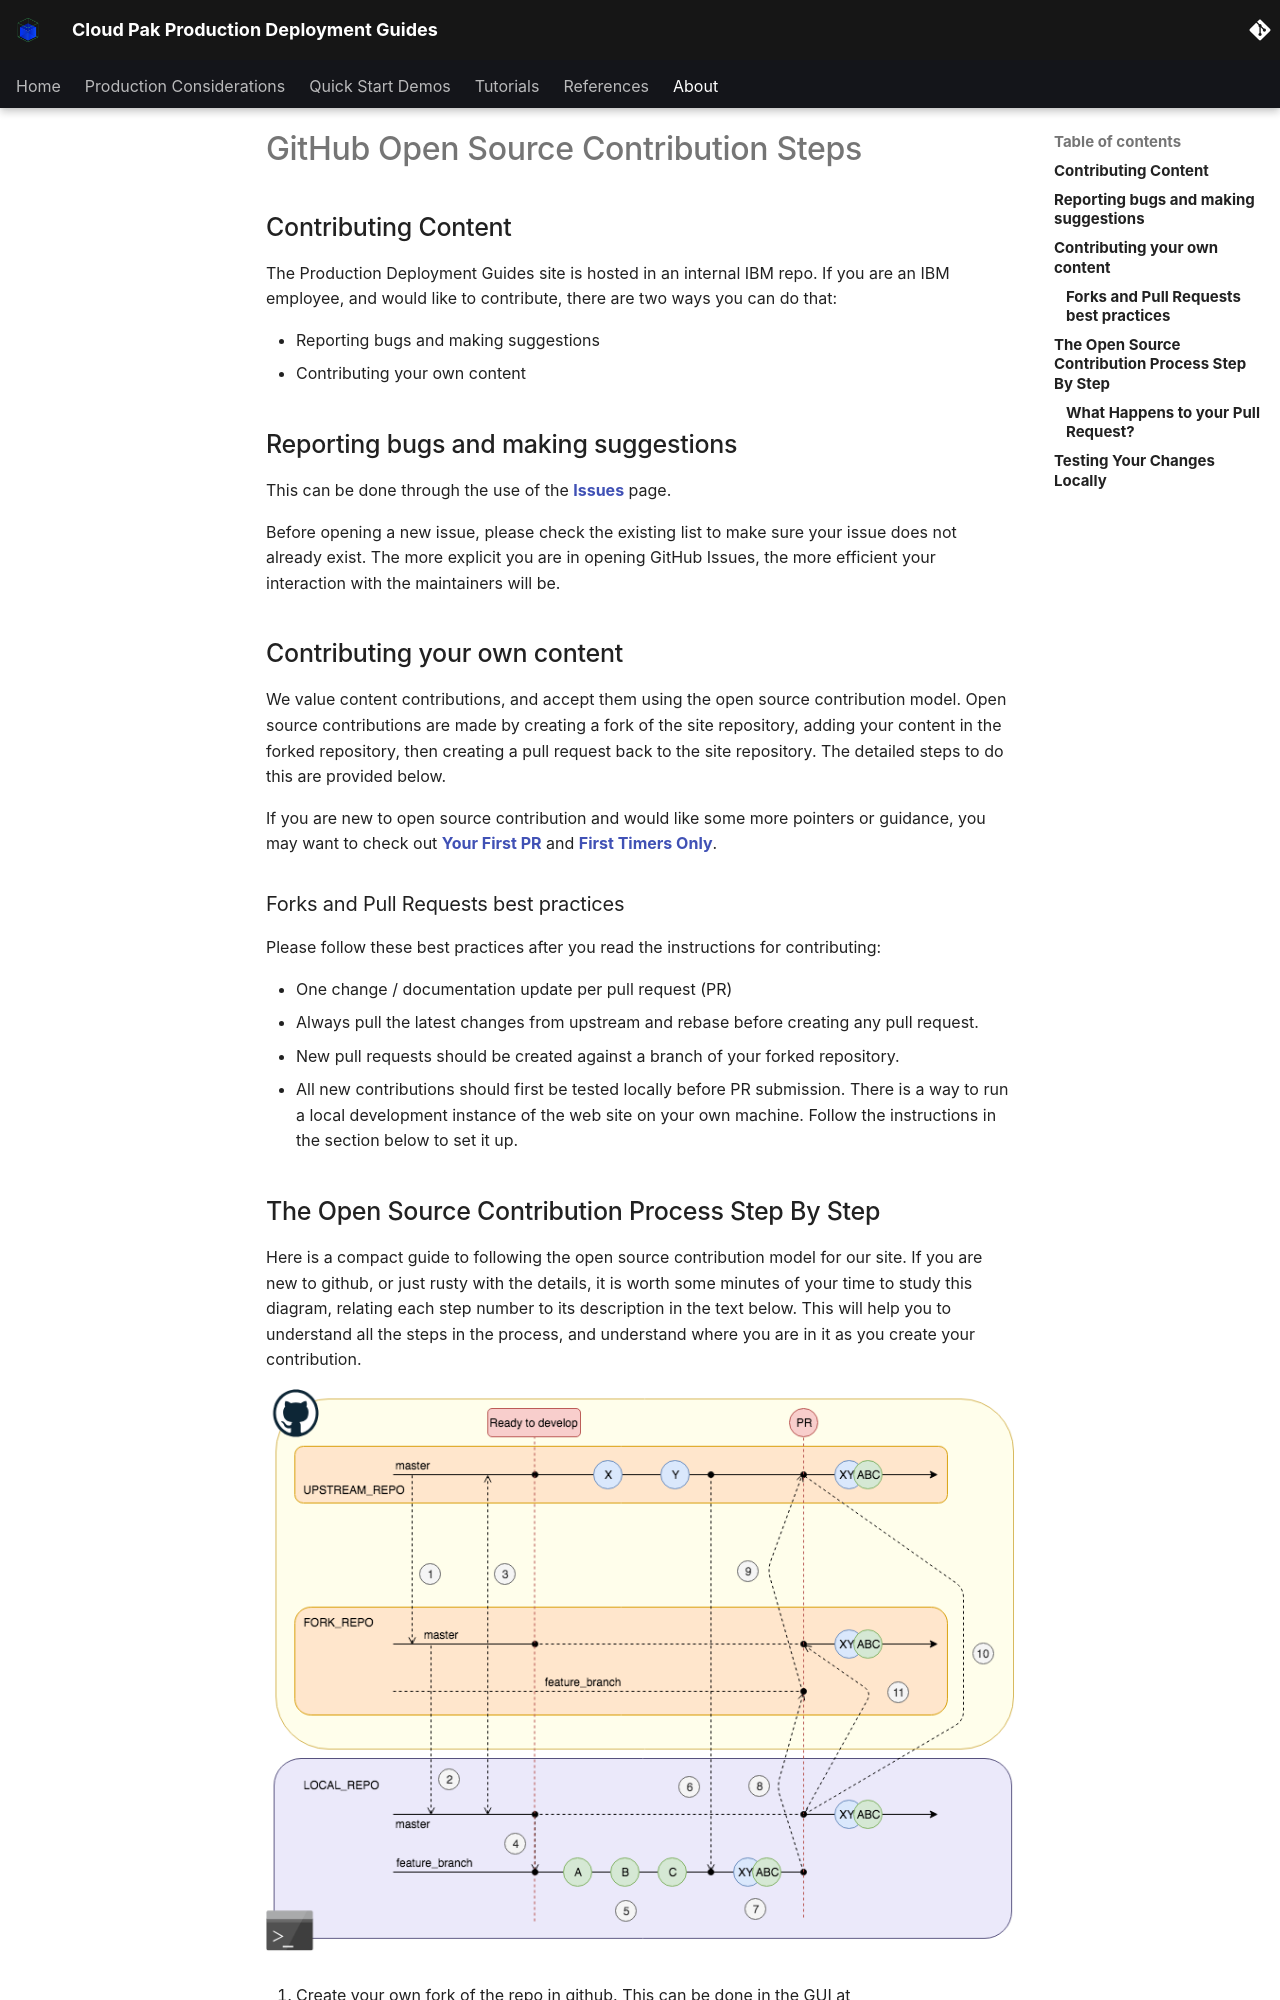

repository: ncolon/production-deployment-guides · page: contribute/githubflow/index.html · generator: mkdocs

## Contributing Content

The Production Deployment Guides site is hosted in an internal IBM repo. If you are an IBM employee, and would like to contribute, there are two ways you can do that:

- Reporting bugs and making suggestions
- Contributing your own content

## Reporting bugs and making suggestions

This can be done through the use of the
[**Issues**](https://github.com/ncolon/production-deployment-guides/issues)
page.  

Before opening a new issue, please check the existing list to
make sure your issue does not already exist. The more explicit you are in opening GitHub Issues, the more efficient your interaction with the maintainers will be.

## Contributing your own content

We value content contributions, and accept them using the open source contribution model. Open source contributions are made by creating a fork of the site repository, adding your content in the forked repository, then creating a pull request back to the site repository. The detailed steps to do this are provided below.

If you are new to open source contribution and would like some more pointers or guidance, you may want to check out
[**Your First PR**](http://yourfirstpr.github.io/) and
[**First Timers Only**](https://www.firsttimersonly.com/).

### Forks and Pull Requests best practices

Please follow these best practices after you read the
instructions for contributing:

- One change / documentation update per pull request (PR)
  - Always pull the latest changes from upstream and rebase before
  creating any pull request.  
  - New pull requests should be created against a branch of your
  forked repository.
- All new contributions should first be tested locally before PR
submission. There is a way to run a local development instance of the web site on your own machine. Follow the instructions in the section below to set it up.
